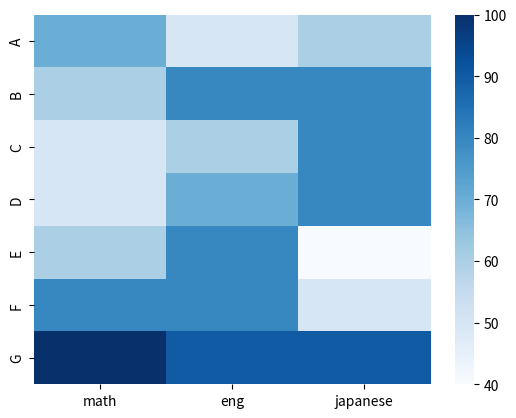

Recreate this plot in Python.
import matplotlib.pyplot as plot
import matplotlib.pyplot as plt
import seaborn as sns
import pandas as pd


# 다변량 함수 : heatmap
student = ['A', 'B', 'C', 'D', 'E', 'F', 'G']

score = {
    'math': [70, 60, 50, 50, 60, 80, 100],
    'eng': [50, 80, 60, 70, 80, 80, 90],
    'japanese': [60, 80, 80, 80, 40, 50, 90],
}
df = pd.DataFrame(score, index=student)
sns.heatmap(df, cmap='Blues')  #cmap은 색을 나타냄.
plt.show()
